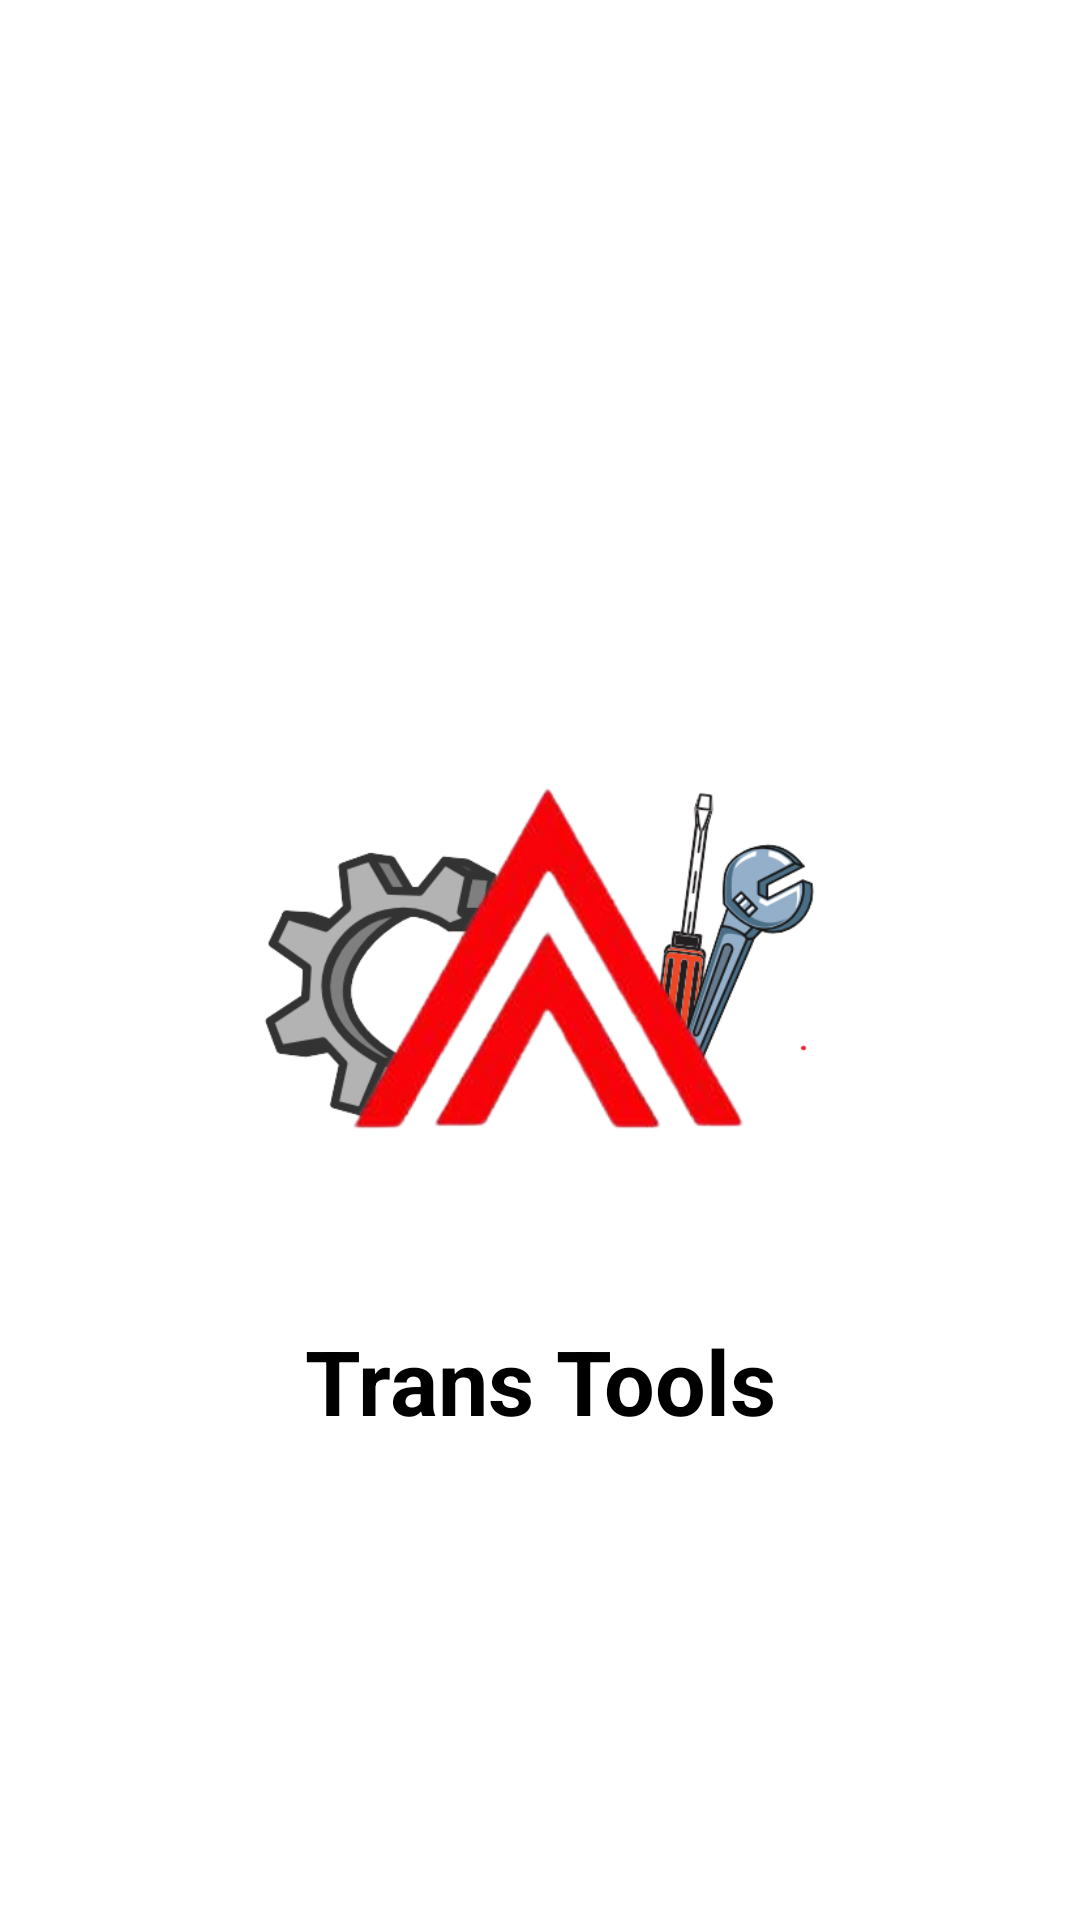

The Android layout XML behind this screen, and the referenced resources:
<!-- AndroidManifest.xml: activity theme Theme.AppCompat.Light.NoActionBar -->
<!-- res/layout/activity_splash_screen.xml -->
<?xml version="1.0" encoding="utf-8"?>
<androidx.constraintlayout.widget.ConstraintLayout xmlns:android="http://schemas.android.com/apk/res/android"
    xmlns:app="http://schemas.android.com/apk/res-auto"
    xmlns:tools="http://schemas.android.com/tools"
    android:layout_width="match_parent"
    android:layout_height="match_parent"
    android:id="@+id/splashScreen"
    android:background="@color/colorBackground"
    tools:context=".SplashScreenActivity">

    <androidx.cardview.widget.CardView
        android:id="@+id/borderLogo"
        android:layout_width="wrap_content"
        android:layout_height="wrap_content"
        android:layout_marginTop="20dp"
        android:layout_marginBottom="20dp"
        app:cardCornerRadius="20dp"
        app:cardElevation="0dp"
        app:cardBackgroundColor="@android:color/transparent"
        app:layout_constraintEnd_toEndOf="parent"
        app:layout_constraintStart_toStartOf="parent"
        app:layout_constraintBottom_toBottomOf="parent"
        app:layout_constraintTop_toTopOf="parent">
    <ImageView
        android:id="@+id/logo"
        android:layout_width="200dp"
        android:layout_height="200dp"
        android:src="@drawable/logo_trans_tools"
        app:layout_constraintEnd_toEndOf="parent"
        app:layout_constraintBottom_toBottomOf="parent"
        app:layout_constraintStart_toStartOf="parent"
        app:layout_constraintTop_toTopOf="parent"
        android:contentDescription="@string/logoDesc" />
    </androidx.cardview.widget.CardView>

    <TextView
        android:id="@+id/app_name"
        android:layout_width="match_parent"
        android:layout_height="wrap_content"
        android:text="@string/app_name"
        android:textAlignment="center"
        android:textColor="@color/colorOnBackground"
        android:textSize="30dp"
        android:layout_marginTop="20dp"
        android:textStyle="bold"
        app:layout_constraintTop_toBottomOf="@+id/borderLogo"
        app:layout_constraintVertical_bias="0.255"
        tools:ignore="MissingConstraints,SpUsage"
        tools:layout_editor_absoluteX="0dp" />

</androidx.constraintlayout.widget.ConstraintLayout>
<!-- resources referenced by this layout -->
<resources>
  <color name="colorBackground">#FFFFFF</color>
  <color name="colorOnBackground">#000000</color>
  <!-- drawable logo_trans_tools: png bitmap (drawable, 101170 bytes) -->
  <string name="app_name">Trans Tools</string>
  <string name="logoDesc">Trans Tools</string>
</resources>
